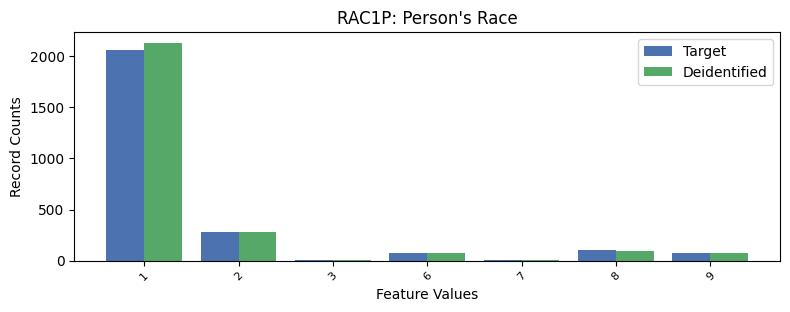

The data file committed next to this chart (first rows):
, RAC1P, count_target, count_deidentified
0, 1, 2067, 2132
1, 2, 279, 284
2, 8, 102, 98
3, 9, 79, 72
4, 6, 75, 76
5, 3, 6, 6
6, 7, 4, 4
